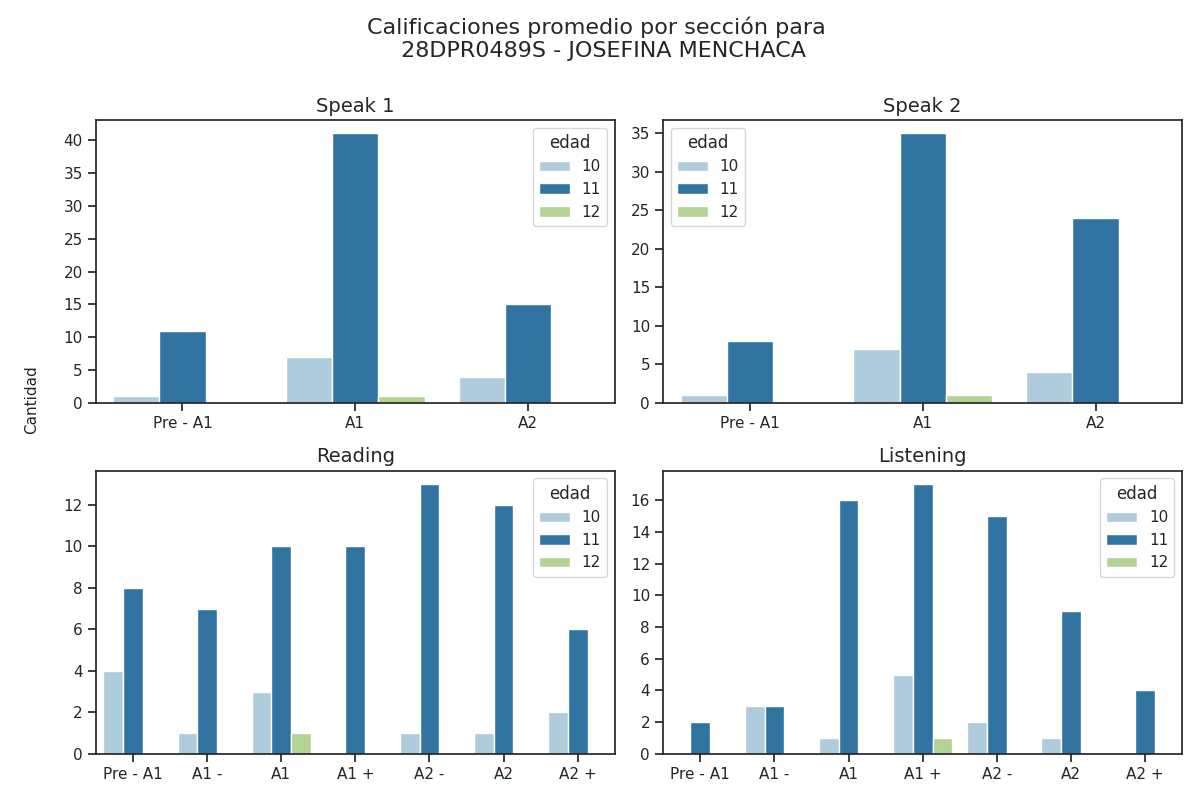

Values plotted in this chart, from the file beside it:
Sección, Calificación, Cantidad de alumnos con esa calificación, Edad
speak 1, Pre - A1, 11, 11
speak 1, A1, 41, 11
speak 1, A2, 15, 11
speak 2, Pre - A1, 8, 11
speak 2, A1, 35, 11
speak 2, A2, 24, 11
reading, Pre - A1, 8, 11
reading, A1 -, 7, 11
reading, A1, 10, 11
reading, A1 +, 10, 11
reading, A2 -, 13, 11
reading, A2, 12, 11
reading, A2 +, 6, 11
listening, Pre - A1, 2, 11
listening, A1 -, 3, 11
listening, A1, 16, 11
listening, A1 +, 17, 11
listening, A2 -, 15, 11
listening, A2, 9, 11
listening, A2 +, 4, 11
speak 1, Pre - A1, 1, 10
speak 1, A1, 7, 10
speak 1, A2, 4, 10
speak 2, Pre - A1, 1, 10
speak 2, A1, 7, 10
speak 2, A2, 4, 10
reading, Pre - A1, 4, 10
reading, A1 -, 1, 10
reading, A1, 3, 10
reading, A1 +, 0, 10
reading, A2 -, 1, 10
reading, A2, 1, 10
reading, A2 +, 2, 10
listening, Pre - A1, 0, 10
listening, A1 -, 3, 10
listening, A1, 1, 10
listening, A1 +, 5, 10
listening, A2 -, 2, 10
listening, A2, 1, 10
listening, A2 +, 0, 10
speak 1, Pre - A1, 0, 12
speak 1, A1, 1, 12
speak 1, A2, 0, 12
speak 2, Pre - A1, 0, 12
speak 2, A1, 1, 12
speak 2, A2, 0, 12
reading, Pre - A1, 0, 12
reading, A1 -, 0, 12
reading, A1, 1, 12
reading, A1 +, 0, 12
reading, A2 -, 0, 12
reading, A2, 0, 12
reading, A2 +, 0, 12
listening, Pre - A1, 0, 12
listening, A1 -, 0, 12
listening, A1, 0, 12
listening, A1 +, 1, 12
listening, A2 -, 0, 12
listening, A2, 0, 12
listening, A2 +, 0, 12
